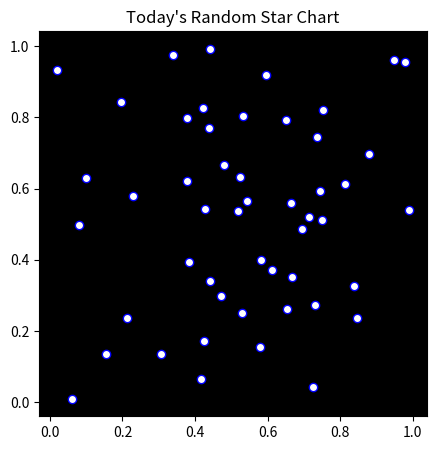

This figure's Python source:
import matplotlib.pyplot as plt
import numpy as np
import os

# Generate a random star chart
def generate_star_chart():
    stars = np.random.rand(50, 2)
    plt.figure(figsize=(5, 5))
    plt.scatter(stars[:, 0], stars[:, 1], c="white", edgecolor="blue")
    plt.gca().set_facecolor("black")
    plt.title("Today's Random Star Chart")
    output_path = "results/star_chart.png"
    plt.savefig(output_path)
    plt.close()
    print(f"Star chart saved to {output_path}")

if __name__ == "__main__":
    os.makedirs("results", exist_ok=True)
    generate_star_chart()
